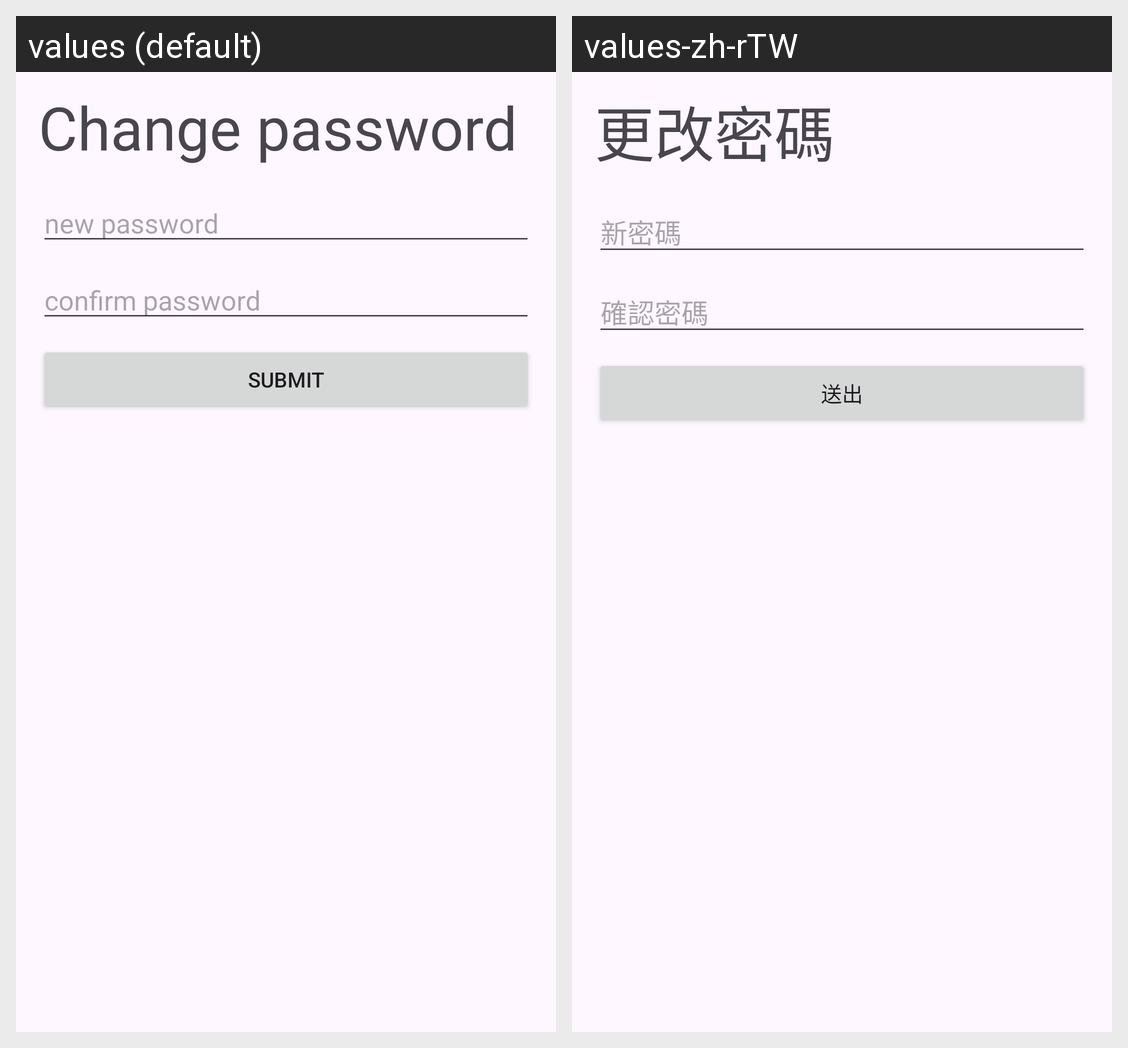

Translations of the strings shown on this Android screen, per locale in the grid:
Android screen res/layout/fragment_password.xml rendered under 2 locales, left to right: values (default), values-zh-rTW. Device: Nexus 5 (rendered at 1080×1920; each locale shown at half size, 540×960, under a caption strip naming it); theme Theme.LoginExample.
Strings drawn on this screen, with the default value and each locale's value (text and hints the layout hard-codes, and strings that could not be matched under every locale, appear in the picture but are not listed):

change_password
  values: Change password
  values-zh-rTW: 更改密碼

new_password
  values: new password
  values-zh-rTW: 新密碼

confirm_password
  values: confirm password
  values-zh-rTW: 確認密碼

submit
  values: SUBMIT
  values-zh-rTW: 送出
